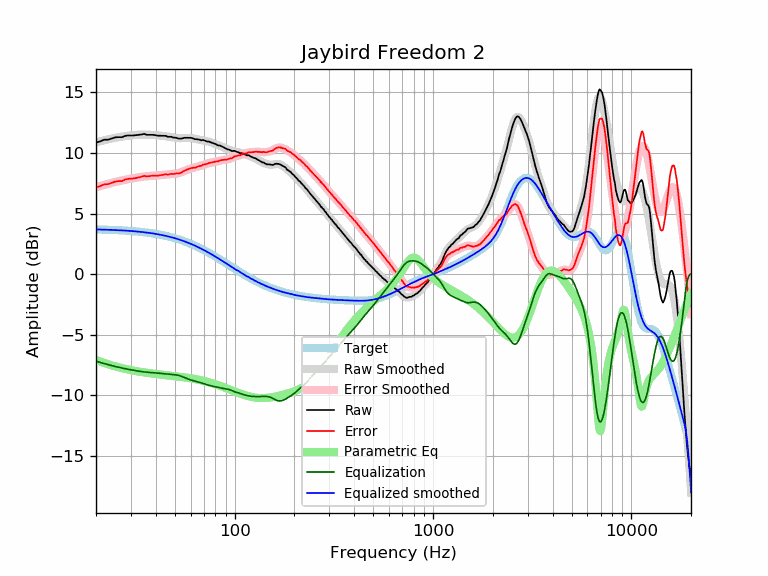

The table this chart was drawn from, first rows:
frequency, raw, error, smoothed, error_smoothed, equalization, parametric_eq, equalized_raw, equalized_smoothed, target
20, 10.86, 7.17, 10.88, 7.18, -7.18, -7.07, 3.68, 3.70, 3.70
21, 10.96, 7.27, 10.97, 7.28, -7.28, -7.20, 3.68, 3.69, 3.69
22, 11.10, 7.42, 11.05, 7.37, -7.37, -7.32, 3.73, 3.68, 3.68
23, 11.10, 7.43, 11.13, 7.46, -7.46, -7.42, 3.64, 3.67, 3.67
24, 11.20, 7.55, 11.20, 7.54, -7.54, -7.52, 3.66, 3.66, 3.66
25, 11.29, 7.65, 11.26, 7.61, -7.61, -7.60, 3.68, 3.65, 3.65
26, 11.31, 7.68, 11.31, 7.68, -7.68, -7.68, 3.63, 3.63, 3.63
27, 11.30, 7.69, 11.36, 7.74, -7.74, -7.75, 3.57, 3.62, 3.62
28, 11.41, 7.81, 11.39, 7.79, -7.79, -7.81, 3.62, 3.60, 3.60
29, 11.45, 7.87, 11.43, 7.84, -7.84, -7.86, 3.61, 3.59, 3.59
30, 11.45, 7.89, 11.46, 7.89, -7.89, -7.92, 3.56, 3.57, 3.57
31, 11.45, 7.90, 11.48, 7.93, -7.93, -7.96, 3.52, 3.55, 3.55
32, 11.48, 7.95, 11.50, 7.97, -7.97, -8.00, 3.51, 3.53, 3.53
33, 11.51, 8.00, 11.51, 8.01, -8.01, -8.04, 3.51, 3.51, 3.51
34, 11.53, 8.05, 11.52, 8.04, -8.04, -8.07, 3.50, 3.49, 3.49
35, 11.58, 8.12, 11.53, 8.06, -8.06, -8.11, 3.52, 3.46, 3.46
36, 11.50, 8.06, 11.52, 8.08, -8.08, -8.13, 3.42, 3.44, 3.44
37, 11.50, 8.09, 11.51, 8.10, -8.10, -8.16, 3.40, 3.41, 3.41
38, 11.50, 8.12, 11.50, 8.12, -8.12, -8.19, 3.39, 3.39, 3.39
39, 11.50, 8.15, 11.49, 8.13, -8.13, -8.21, 3.37, 3.36, 3.36
40, 11.46, 8.13, 11.47, 8.15, -8.15, -8.23, 3.32, 3.33, 3.33
41, 11.43, 8.13, 11.46, 8.16, -8.16, -8.25, 3.27, 3.30, 3.30
42, 11.43, 8.17, 11.44, 8.18, -8.18, -8.27, 3.26, 3.27, 3.27
43, 11.42, 8.19, 11.42, 8.19, -8.19, -8.29, 3.23, 3.23, 3.23
44, 11.42, 8.22, 11.41, 8.21, -8.21, -8.31, 3.22, 3.20, 3.20
45, 11.41, 8.25, 11.39, 8.22, -8.22, -8.33, 3.19, 3.16, 3.16
46, 11.34, 8.22, 11.36, 8.24, -8.24, -8.34, 3.11, 3.13, 3.13
47, 11.34, 8.25, 11.34, 8.25, -8.25, -8.36, 3.09, 3.09, 3.09
48, 11.34, 8.29, 11.31, 8.26, -8.26, -8.38, 3.08, 3.05, 3.05
49, 11.27, 8.26, 11.29, 8.27, -8.27, -8.39, 3.00, 3.01, 3.01
50, 11.27, 8.30, 11.26, 8.29, -8.29, -8.41, 2.98, 2.97, 2.97
51, 11.25, 8.32, 11.24, 8.31, -8.31, -8.42, 2.94, 2.93, 2.93
52, 11.19, 8.31, 11.23, 8.34, -8.34, -8.44, 2.85, 2.89, 2.89
53, 11.19, 8.35, 11.23, 8.38, -8.38, -8.46, 2.81, 2.84, 2.84
54, 11.19, 8.39, 11.23, 8.43, -8.43, -8.47, 2.77, 2.80, 2.80
55, 11.23, 8.48, 11.23, 8.48, -8.48, -8.49, 2.75, 2.75, 2.75
56, 11.26, 8.56, 11.24, 8.53, -8.53, -8.51, 2.73, 2.71, 2.71
57, 11.26, 8.60, 11.25, 8.59, -8.59, -8.53, 2.68, 2.66, 2.66
58, 11.26, 8.65, 11.25, 8.64, -8.64, -8.55, 2.63, 2.61, 2.61
59, 11.26, 8.70, 11.25, 8.68, -8.68, -8.57, 2.58, 2.56, 2.56
60, 11.26, 8.75, 11.24, 8.72, -8.72, -8.58, 2.54, 2.51, 2.51
61, 11.23, 8.77, 11.22, 8.76, -8.76, -8.60, 2.47, 2.46, 2.46
62, 11.20, 8.79, 11.20, 8.79, -8.79, -8.63, 2.41, 2.41, 2.41
63, 11.14, 8.78, 11.18, 8.82, -8.82, -8.65, 2.33, 2.36, 2.36
64, 11.14, 8.83, 11.16, 8.85, -8.85, -8.67, 2.30, 2.31, 2.31
65, 11.13, 8.87, 11.13, 8.87, -8.87, -8.69, 2.26, 2.26, 2.26
66, 11.11, 8.91, 11.11, 8.91, -8.91, -8.71, 2.21, 2.21, 2.21
67, 11.09, 8.94, 11.09, 8.94, -8.94, -8.74, 2.15, 2.15, 2.15
68, 11.04, 8.94, 11.07, 8.97, -8.97, -8.76, 2.07, 2.10, 2.10
69, 11.08, 9.04, 11.05, 9.01, -9.01, -8.78, 2.08, 2.05, 2.05
70, 11.05, 9.06, 11.03, 9.04, -9.04, -8.81, 2.01, 1.99, 1.99
71, 11.01, 9.07, 11.01, 9.07, -9.07, -8.83, 1.94, 1.94, 1.94
72, 10.98, 9.10, 10.99, 9.11, -9.11, -8.86, 1.88, 1.88, 1.88
73, 10.94, 9.11, 10.97, 9.13, -9.13, -8.89, 1.81, 1.83, 1.83
74, 10.95, 9.18, 10.94, 9.16, -9.16, -8.91, 1.79, 1.78, 1.78
75, 10.91, 9.19, 10.91, 9.19, -9.19, -8.94, 1.73, 1.72, 1.72
76, 10.88, 9.22, 10.88, 9.21, -9.21, -8.97, 1.67, 1.67, 1.67
77, 10.84, 9.23, 10.84, 9.23, -9.23, -9.00, 1.61, 1.61, 1.61
78, 10.81, 9.25, 10.81, 9.25, -9.25, -9.02, 1.56, 1.56, 1.56
79, 10.77, 9.27, 10.78, 9.27, -9.27, -9.05, 1.50, 1.50, 1.50
... 553 more rows
